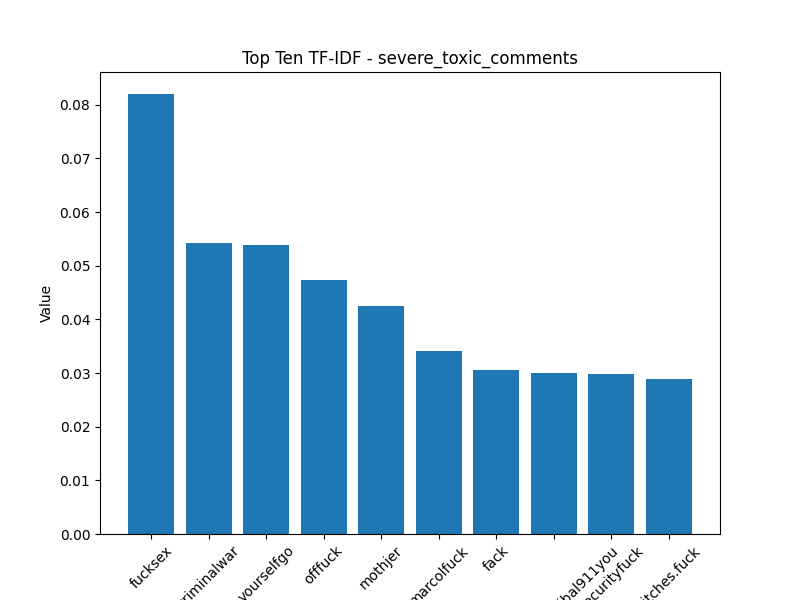

Source data for this figure (header and first rows):
Token, Value
fucksex, 0.082
criminalwar, 0.05421
yourselfgo, 0.0539
offfuck, 0.04731
mothjer, 0.04244
marcolfuck, 0.03417
fack, 0.03049
pro-assad.hanibal911you, 0.02994
securityfuck, 0.02983
bitches.fuck, 0.0289
